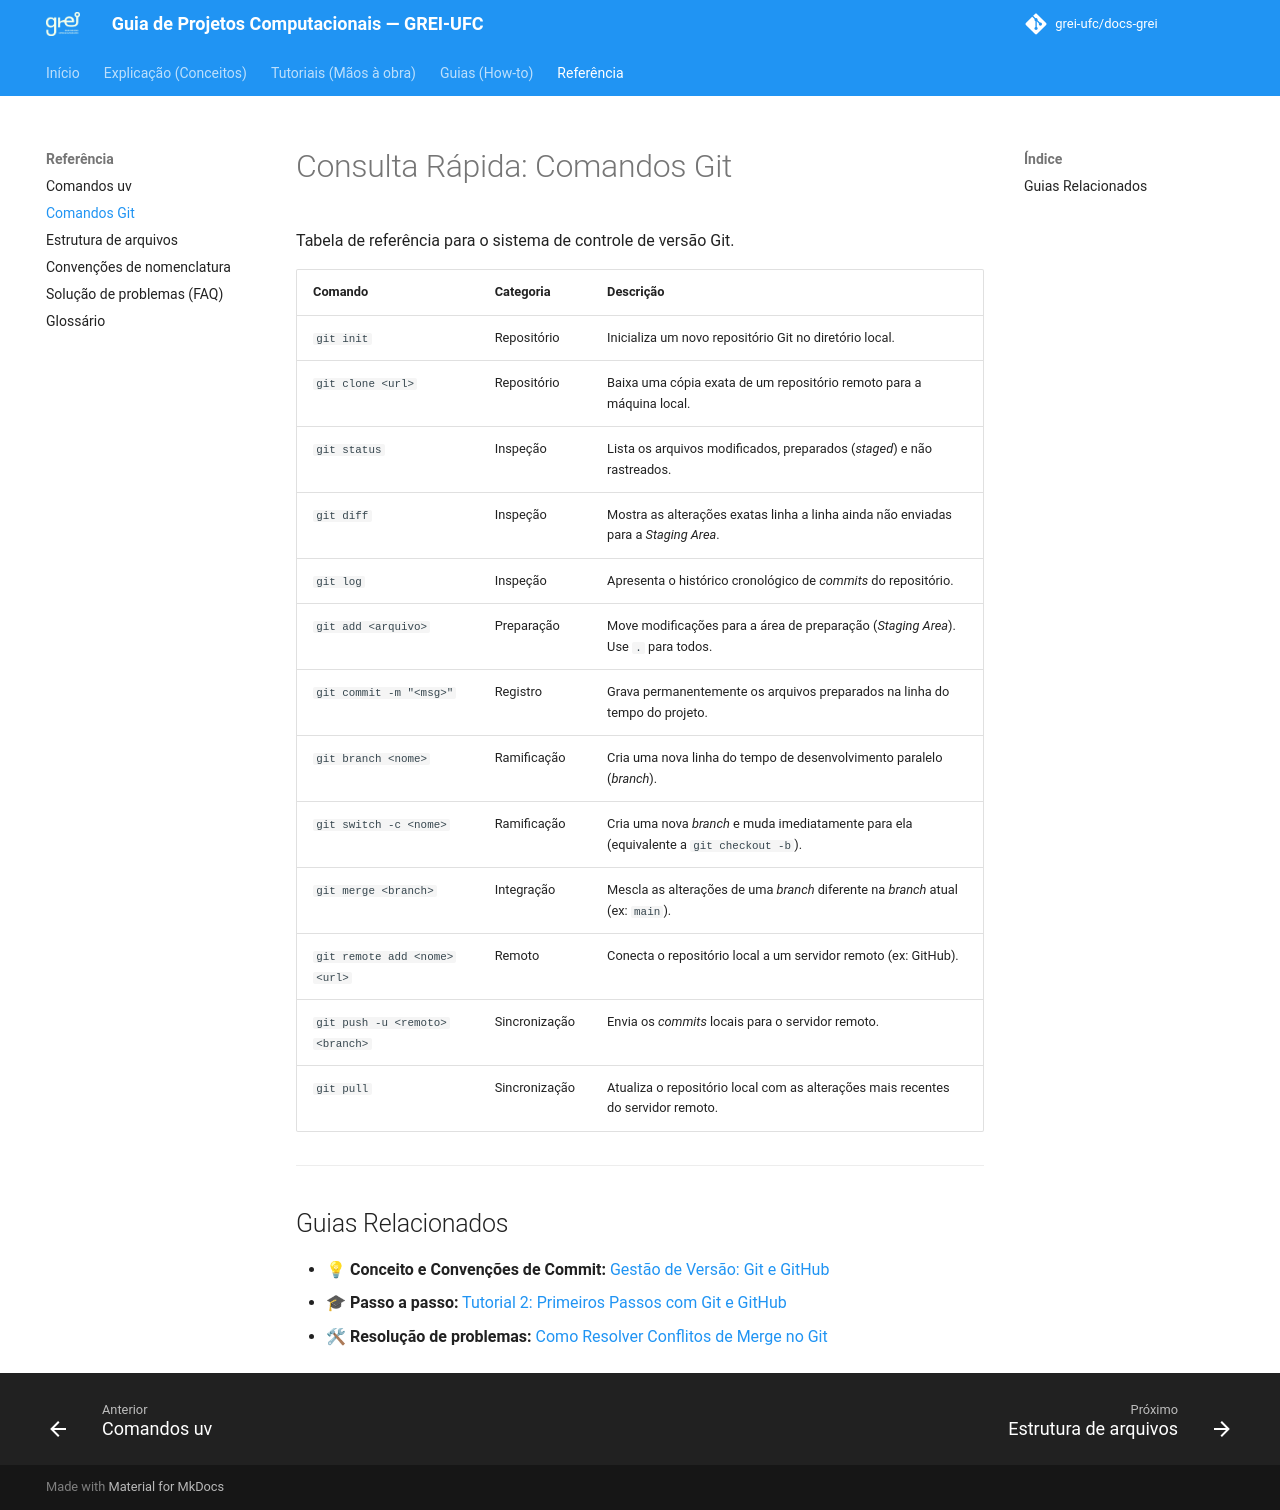

repository: grei-ufc/docs-grei · page: reference/comandos-git/index.html · generator: mkdocs

# Consulta Rápida: Comandos Git

Tabela de referência para o sistema de controle de versão Git.

| Comando | Categoria | Descrição |
| :--- | :--- | :--- |
| `git init` | Repositório | Inicializa um novo repositório Git no diretório local. |
| `git clone <url>` | Repositório | Baixa uma cópia exata de um repositório remoto para a máquina local. |
| `git status` | Inspeção | Lista os arquivos modificados, preparados (*staged*) e não rastreados. |
| `git diff` | Inspeção | Mostra as alterações exatas linha a linha ainda não enviadas para a *Staging Area*. |
| `git log` | Inspeção | Apresenta o histórico cronológico de *commits* do repositório. |
| `git add <arquivo>` | Preparação | Move modificações para a área de preparação (*Staging Area*). Use `.` para todos. |
| `git commit -m "<msg>"` | Registro | Grava permanentemente os arquivos preparados na linha do tempo do projeto. |
| `git branch <nome>` | Ramificação | Cria uma nova linha do tempo de desenvolvimento paralelo (*branch*). |
| `git switch -c <nome>` | Ramificação | Cria uma nova *branch* e muda imediatamente para ela (equivalente a `git checkout -b`). |
| `git merge <branch>` | Integração | Mescla as alterações de uma *branch* diferente na *branch* atual (ex: `main`). |
| `git remote add <nome> <url>` | Remoto | Conecta o repositório local a um servidor remoto (ex: GitHub). |
| `git push -u <remoto> <branch>` | Sincronização | Envia os *commits* locais para o servidor remoto. |
| `git pull` | Sincronização | Atualiza o repositório local com as alterações mais recentes do servidor remoto. |

---

## Guias Relacionados

* 💡 **Conceito e Convenções de Commit:** [Gestão de Versão: Git e GitHub](../explanation/controle-de-versao.md)
* 🎓 **Passo a passo:** [Tutorial 2: Primeiros Passos com Git e GitHub](../tutorials/primeiro-git.md)
* 🛠 **Resolução de problemas:** [Como Resolver Conflitos de Merge no Git](../how-to/resolver-conflitos-git.md)
